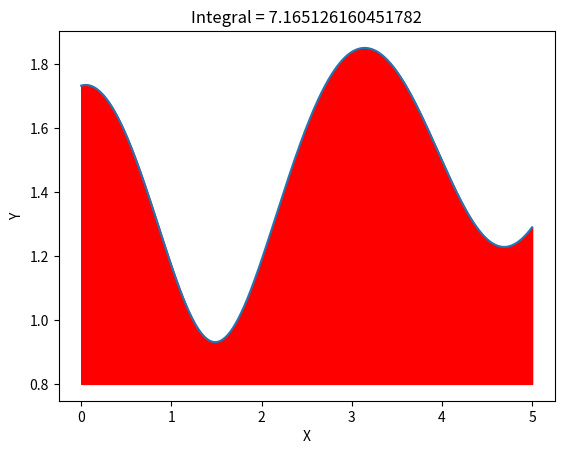

Recreate this plot in Python.
import numpy as np
import matplotlib.pyplot as plt

x = [ 0.0, 1.5, 3.6, 4.3, 5.0 ]
y = [ 1.732, 0.931, 1.732, 1.327, 1.289 ] 

def func ( x ):
    return (x + 3 * np.cos(x) ** 2) ** 0.5 - 0.2 * x

origX = np.linspace(min(x), max(x), 1000)
origY = func(origX)

def simpson_integral(function, start_p, end_p, eps = 0.0001):
    """
    Simpson's rule integration.
    pieces is a power of 2.
    """
    pieces = 2
    offset = (end_p - start_p) / pieces

    integral = (end_p - start_p) / (3 * pieces) * (function(start_p) + 4 * function(start_p + offset) + function(end_p))

    while True:
        old = integral
        pieces *= 2
        pos = x[0] + (end_p - start_p) / pieces * 2
        offset = (end_p - start_p) / pieces
        integral /= 2
        for i in range(int(pieces / 4)):
            integral -= (end_p - start_p) / (3 * pieces) * 2 * function(pos)
            integral += (end_p - start_p) / (3 * pieces) * 4 * (function(pos - offset) + function(pos + offset))
            pos += offset * 4
        if abs(integral - old) < eps:
            break

    return integral

plt.fill_between(origX, origY, 0.8, color = 'red')
plt.plot(origX, origY)

#plt.suptitle('m = {}'.format(pieces))
plt.title('Integral = {}'.format(simpson_integral(func, x[0], x[-1])))
plt.xlabel('X')
plt.ylabel('Y')
plt.show()